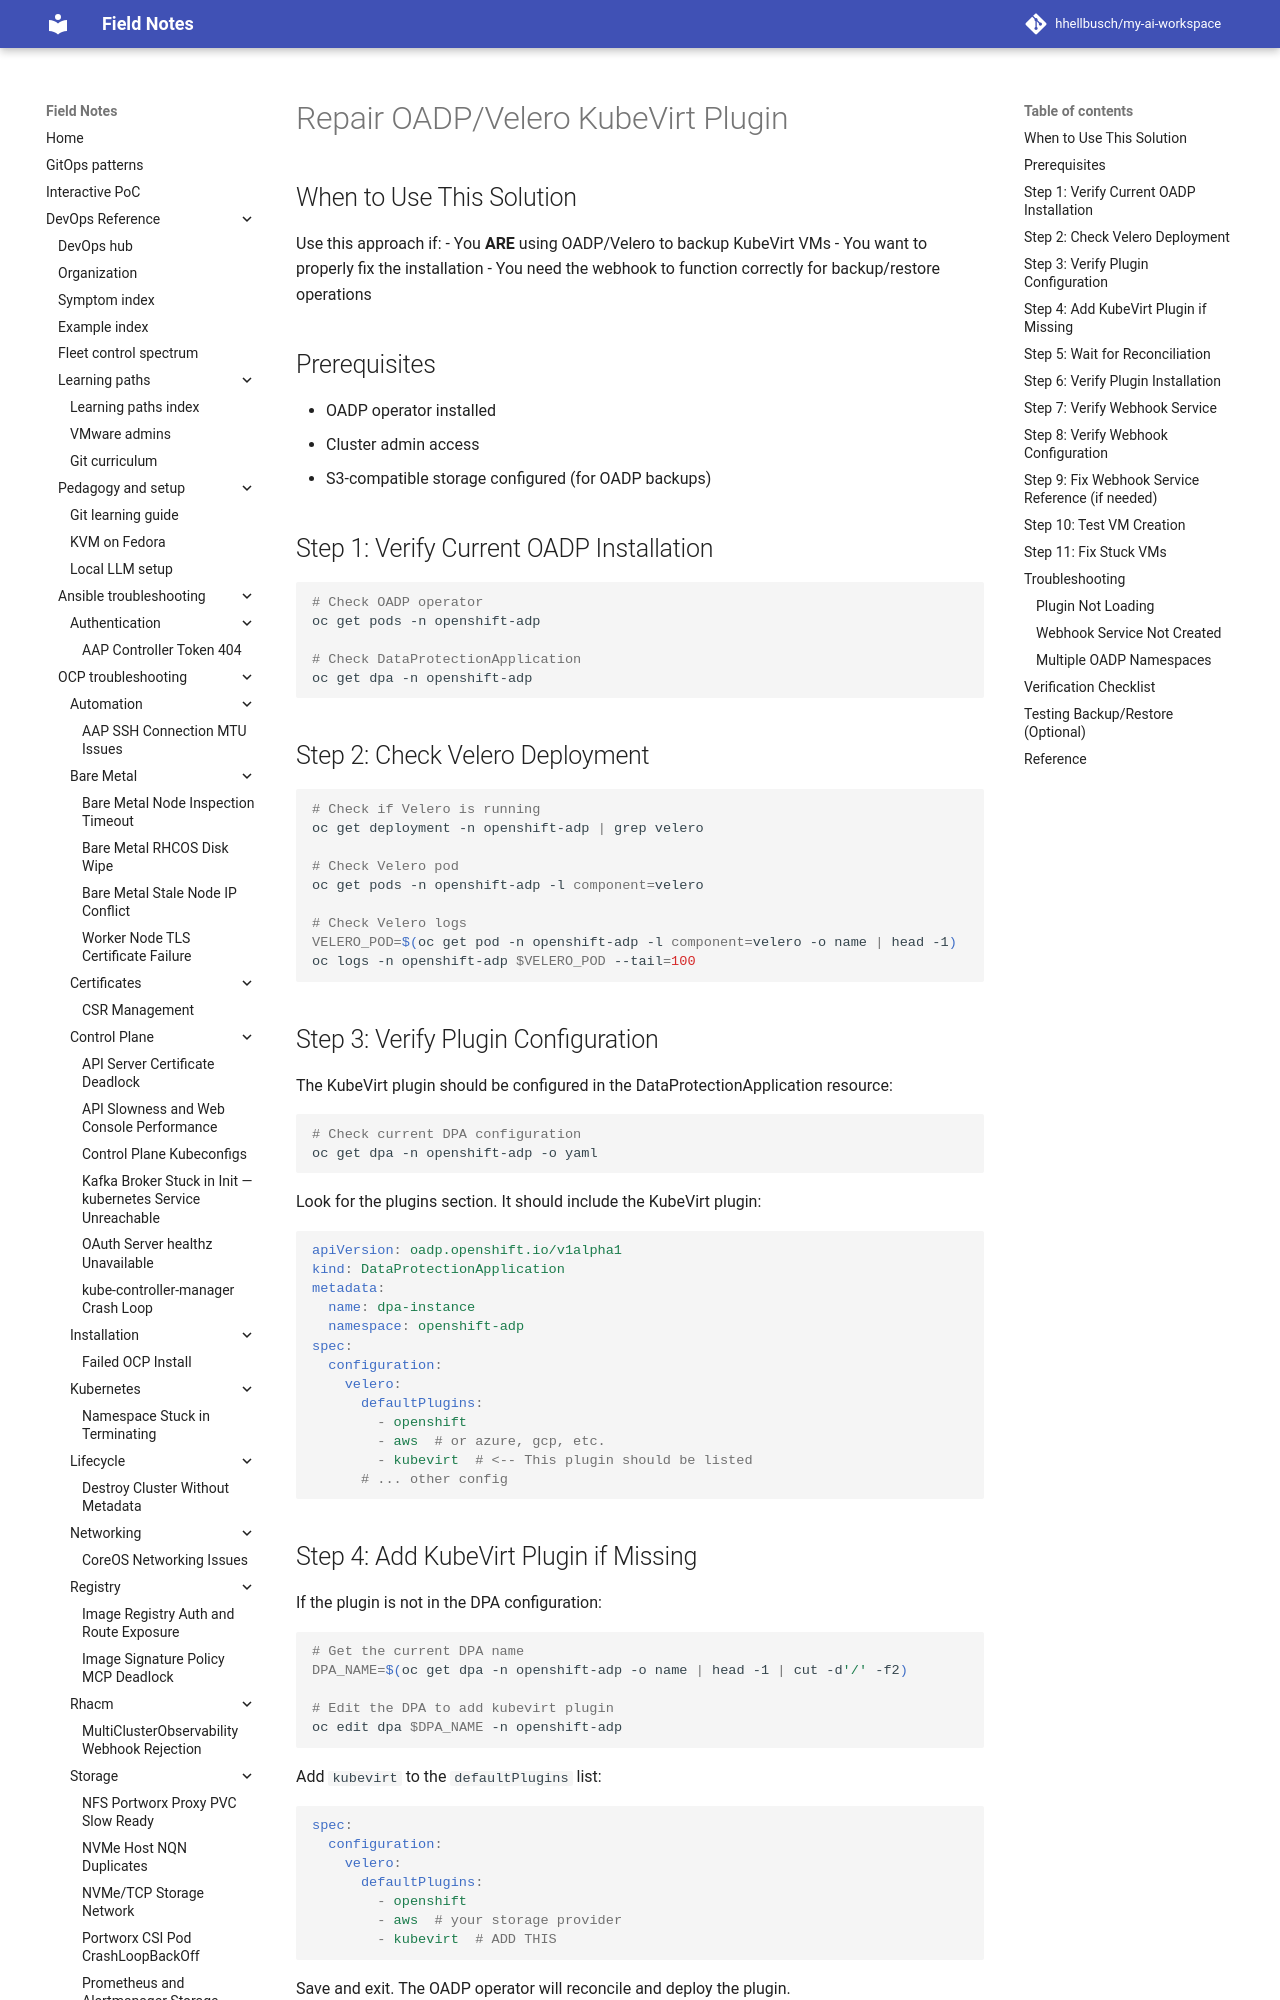

repository: hhellbusch/my-ai-workspace · page: devops/ocp/troubleshooting/kubevirt-vm-stuck-provisioning/REPAIR-VELERO-PLUGIN/index.html · generator: mkdocs

# Repair OADP/Velero KubeVirt Plugin

## When to Use This Solution

Use this approach if:
- You **ARE** using OADP/Velero to backup KubeVirt VMs
- You want to properly fix the installation
- You need the webhook to function correctly for backup/restore operations

## Prerequisites

- OADP operator installed
- Cluster admin access
- S3-compatible storage configured (for OADP backups)

## Step 1: Verify Current OADP Installation

```bash
# Check OADP operator
oc get pods -n openshift-adp

# Check DataProtectionApplication
oc get dpa -n openshift-adp
```

## Step 2: Check Velero Deployment

```bash
# Check if Velero is running
oc get deployment -n openshift-adp | grep velero

# Check Velero pod
oc get pods -n openshift-adp -l component=velero

# Check Velero logs
VELERO_POD=$(oc get pod -n openshift-adp -l component=velero -o name | head -1)
oc logs -n openshift-adp $VELERO_POD --tail=100
```

## Step 3: Verify Plugin Configuration

The KubeVirt plugin should be configured in the DataProtectionApplication resource:

```bash
# Check current DPA configuration
oc get dpa -n openshift-adp -o yaml
```

Look for the plugins section. It should include the KubeVirt plugin:

```yaml
apiVersion: oadp.openshift.io/v1alpha1
kind: DataProtectionApplication
metadata:
  name: dpa-instance
  namespace: openshift-adp
spec:
  configuration:
    velero:
      defaultPlugins:
        - openshift
        - aws  # or azure, gcp, etc.
        - kubevirt  # <-- This plugin should be listed
      # ... other config
```

## Step 4: Add KubeVirt Plugin if Missing

If the plugin is not in the DPA configuration:

```bash
# Get the current DPA name
DPA_NAME=$(oc get dpa -n openshift-adp -o name | head -1 | cut -d'/' -f2)

# Edit the DPA to add kubevirt plugin
oc edit dpa $DPA_NAME -n openshift-adp
```

Add `kubevirt` to the `defaultPlugins` list:

```yaml
spec:
  configuration:
    velero:
      defaultPlugins:
        - openshift
        - aws  # your storage provider
        - kubevirt  # ADD THIS
```

Save and exit. The OADP operator will reconcile and deploy the plugin.

## Step 5: Wait for Reconciliation

```bash
# Watch the pods in openshift-adp namespace
watch -n 2 'oc get pods -n openshift-adp'

# Wait for all pods to be Running/Completed
# This may take 2-5 minutes
```
